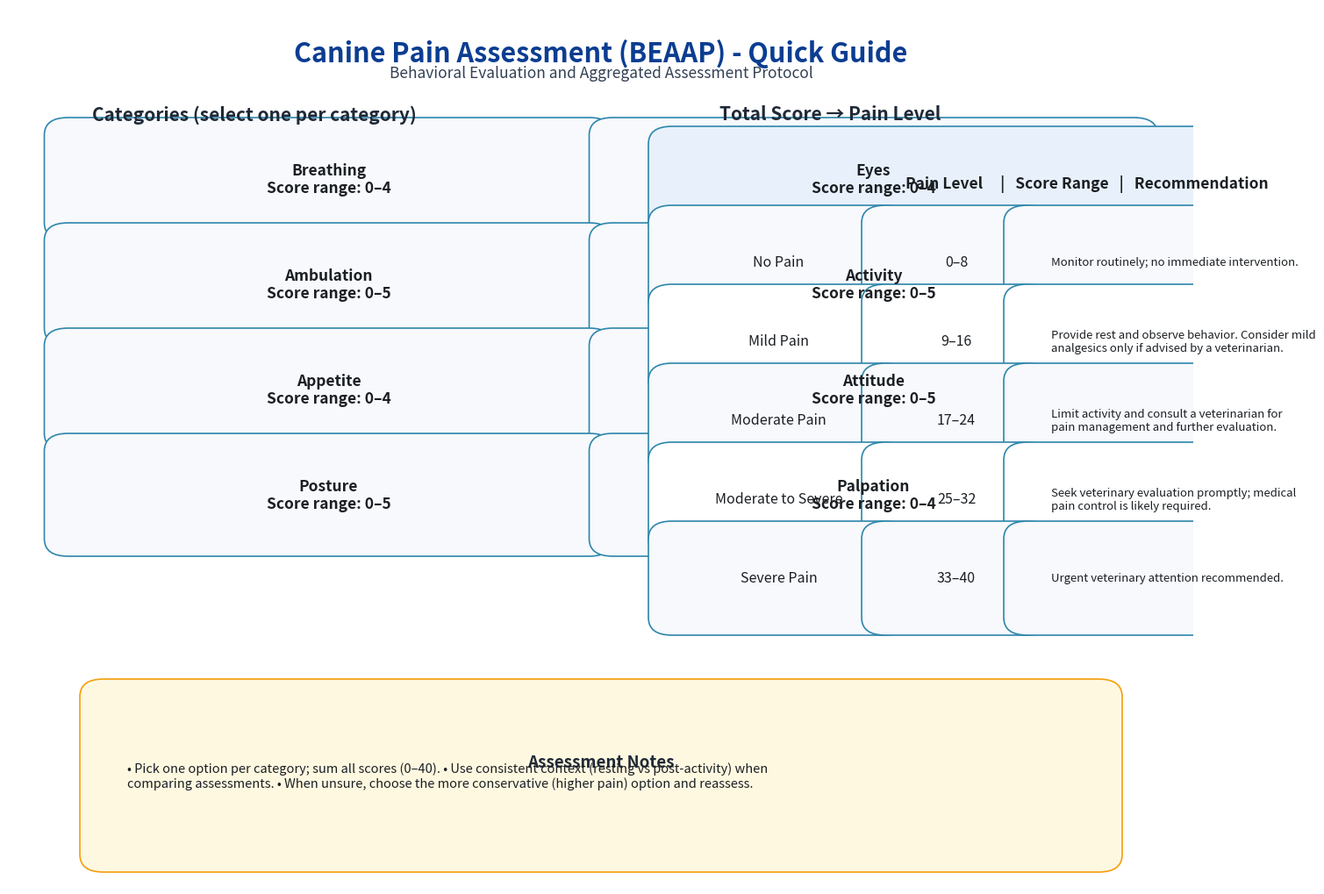

Write Python code to recreate this figure. (Note: this script raises an exception after producing the figure.)
#!/usr/bin/env python3
"""
Generate a 1-page BEAAP (Canine Behavioral Pain Assessment) quick guide PNG.
Includes categories, scoring ranges, total score mapping, and recommendations.
"""

import matplotlib.pyplot as plt
from matplotlib.patches import FancyBboxPatch
from pathlib import Path
import textwrap

# Data definitions
CATEGORIES = [
    ("Breathing", "0–4"),
    ("Eyes", "0–4"),
    ("Ambulation", "0–5"),
    ("Activity", "0–5"),
    ("Appetite", "0–4"),
    ("Attitude", "0–5"),
    ("Posture", "0–5"),
    ("Palpation", "0–4"),
]

PAIN_LEVELS = [
    ("No Pain", "0–8", "Monitor routinely; no immediate intervention."),
    ("Mild Pain", "9–16", "Provide rest and observe behavior. Consider mild analgesics only if advised by a veterinarian."),
    ("Moderate Pain", "17–24", "Limit activity and consult a veterinarian for pain management and further evaluation."),
    ("Moderate to Severe", "25–32", "Seek veterinary evaluation promptly; medical pain control is likely required."),
    ("Severe Pain", "33–40", "Urgent veterinary attention recommended."),
]

FOOTNOTES = [
    "Pick one option per category; sum all scores (0–40).",
    "Use consistent context (resting vs post-activity) when comparing assessments.",
    "When unsure, choose the more conservative (higher pain) option and reassess.",
]


def draw_box(ax, x, y, w, h, text, facecolor="#F7F9FC", edgecolor="#2E86AB", fontsize=11, bold=False, ha_center=True):
    box = FancyBboxPatch(
        (x, y), w, h,
        boxstyle="round,pad=0.02,rounding_size=0.02",
        linewidth=1.2, edgecolor=edgecolor, facecolor=facecolor
    )
    ax.add_patch(box)
    ha = "center" if ha_center else "left"
    x_text = x + (w/2 if ha_center else 0.02)
    ax.text(
        x_text, y + h/2, text,
        ha=ha, va="center", fontsize=fontsize,
        fontweight="bold" if bold else "normal", color="#1B1F23"
    )


def wrap_text(text: str, width: int) -> str:
    return "\n".join(textwrap.wrap(text, width=width))


def main():
    # Larger canvas to reduce crowding
    fig = plt.figure(figsize=(13.5, 10.0), dpi=220)
    ax = fig.add_axes([0, 0, 1, 1])
    ax.set_xlim(0, 1)
    ax.set_ylim(0, 1)
    ax.axis("off")

    # Title
    ax.text(0.5, 0.965, "Canine Pain Assessment (BEAAP) - Quick Guide", ha="center", va="top",
            fontsize=22, fontweight="bold", color="#0B3D91")
    ax.text(0.5, 0.935, "Behavioral Evaluation and Aggregated Assessment Protocol", ha="center", va="top",
            fontsize=12.5, color="#334155")

    # Left column: Categories grid
    ax.text(0.07, 0.89, "Categories (select one per category)", ha="left", va="top",
            fontsize=15, fontweight="bold", color="#1F2937")

    # Grid layout 4x2
    grid_x0, grid_y0 = 0.05, 0.855
    cell_w, cell_h = 0.44, 0.1
    x_gap, y_gap = 0.02, 0.02

    for idx, (name, rng) in enumerate(CATEGORIES):
        row = idx // 2
        col = idx % 2
        x = grid_x0 + col * (cell_w + x_gap)
        y_top = grid_y0 - row * (cell_h + y_gap)
        text = f"{name}\nScore range: {rng}"
        draw_box(ax, x, y_top - cell_h, cell_w, cell_h, text, bold=True, fontsize=12.5)

    # Right column: Score mapping table
    ax.text(0.60, 0.89, "Total Score → Pain Level", ha="left", va="top",
            fontsize=15, fontweight="bold", color="#1F2937")

    table_x, table_y = 0.56, 0.845
    row_h = 0.09
    # Wider recommendation column to avoid wraps/overlap
    col_w = [0.18, 0.12, 0.40]

    # Header
    draw_box(ax, table_x, table_y - row_h, sum(col_w), row_h,
             "Pain Level     |   Score Range   |   Recommendation", facecolor="#E8F1FB", bold=True, fontsize=12.5)

    # Rows
    y_cursor = table_y - row_h
    colors = ["#F7F9FC", "#FFFFFF"]
    for i, (level, rng, rec) in enumerate(PAIN_LEVELS):
        y_cursor -= row_h
        # Level
        draw_box(ax, table_x, y_cursor, col_w[0], row_h, level, facecolor=colors[i % 2], fontsize=11.5)
        # Range
        draw_box(ax, table_x + col_w[0], y_cursor, col_w[1], row_h, rng, facecolor=colors[i % 2], fontsize=11.5)
        # Recommendation (left aligned with manual wrapping)
        wrapped = wrap_text(rec, width=48)
        draw_box(ax, table_x + col_w[0] + col_w[1], y_cursor, col_w[2], row_h, wrapped,
                 facecolor=colors[i % 2], fontsize=9.5, ha_center=False)

    # Footer notes
    ax.text(0.5, 0.14, "Assessment Notes", ha="center", va="center",
            fontsize=13.5, fontweight="bold", color="#1F2937")

    notes_text = "\n".join([f"• {t}" for t in FOOTNOTES])
    wrapped_notes = wrap_text(notes_text, width=120)
    draw_box(ax, 0.08, 0.035, 0.84, 0.18, wrapped_notes, facecolor="#FFF8E1", edgecolor="#F59E0B", fontsize=10.5, ha_center=False)

    # Save
    out_path = Path(__file__).parent / "beaap_quick_guide.png"
    fig.savefig(out_path, dpi=300, bbox_inches="tight", facecolor="white")
    plt.close(fig)
    print(f"BEAAP quick guide saved to: {out_path}")


if __name__ == "__main__":
    main()
